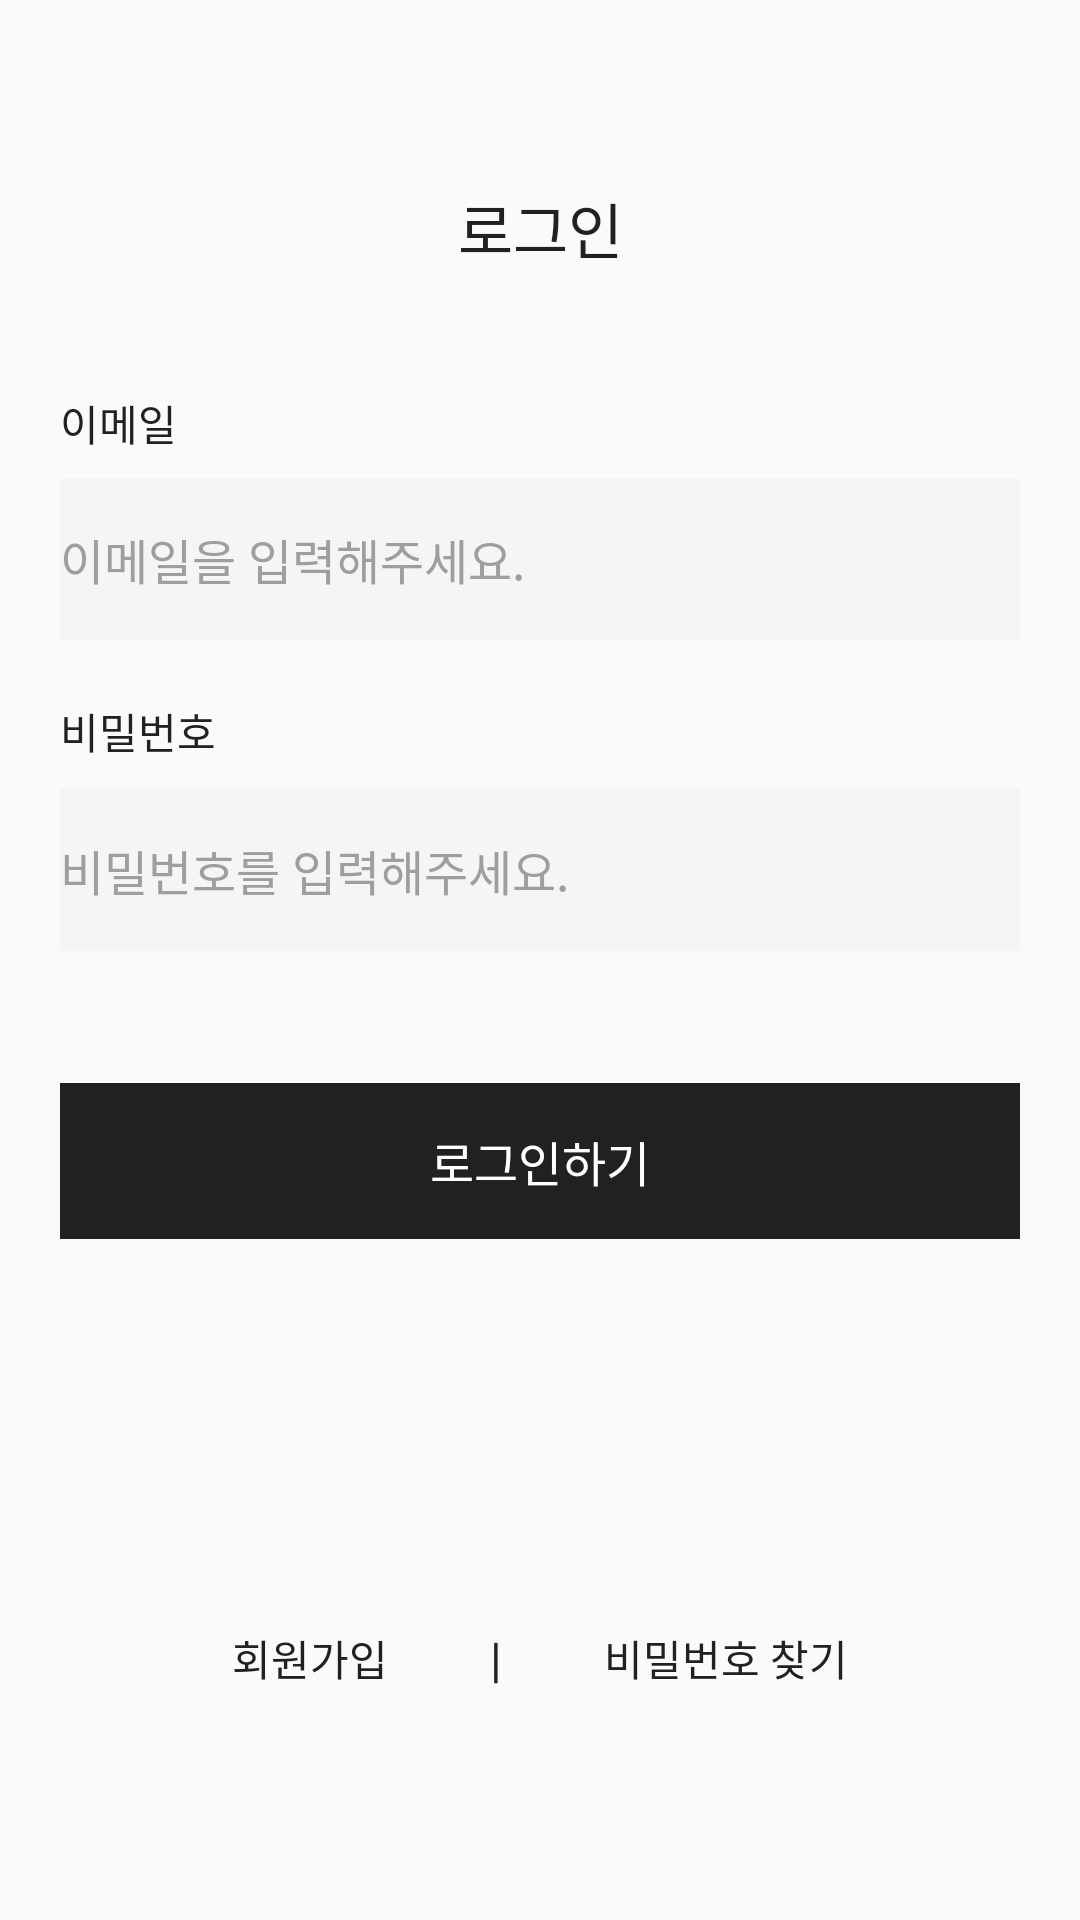

This screen was rendered from an Android layout file. Write that file and the resources it references.
<!-- AndroidManifest.xml: activity theme TransparentStatusTheme -->
<!-- res/layout/activity_sign_in.xml -->
<?xml version="1.0" encoding="utf-8"?>
<androidx.constraintlayout.widget.ConstraintLayout xmlns:android="http://schemas.android.com/apk/res/android"
    xmlns:app="http://schemas.android.com/apk/res-auto"

    xmlns:tools="http://schemas.android.com/tools"
    android:layout_width="match_parent"
    android:layout_height="match_parent"
    android:visibility="visible">

    <TextView
        android:id="@+id/title_setting"
        android:layout_width="wrap_content"
        android:layout_height="wrap_content"
        android:fontFamily="@font/pretendard_semibold"
        android:text="로그인"
        android:textColor="@color/THIRTY_BLACK"
        android:textSize="20sp"
        app:layout_constraintBottom_toBottomOf="@+id/btn_back"
        app:layout_constraintEnd_toEndOf="parent"
        app:layout_constraintStart_toStartOf="parent"
        app:layout_constraintTop_toTopOf="@+id/btn_back" />

    <ImageButton
        android:id="@+id/btn_back"
        android:layout_width="44dp"
        android:layout_height="44dp"
        android:layout_marginStart="12dp"
        android:layout_marginTop="54dp"
        android:adjustViewBounds="true"
        android:background="@android:color/transparent"
        android:scaleType="fitCenter"
        app:layout_constraintStart_toStartOf="parent"
        app:layout_constraintTop_toTopOf="parent"
        app:srcCompat="@drawable/arrow_left" />

    <androidx.core.widget.NestedScrollView
        android:id="@+id/nestedScrollView"
        android:layout_width="match_parent"
        android:layout_height="0dp"
        android:layout_marginTop="40dp"
        android:fillViewport="true"
        app:layout_constraintBottom_toBottomOf="parent"
        app:layout_constraintEnd_toEndOf="parent"
        app:layout_constraintHorizontal_bias="0.0"
        app:layout_constraintStart_toStartOf="parent"
        app:layout_constraintTop_toBottomOf="@+id/title_setting"
        app:layout_constraintVertical_bias="1.0">

        <androidx.constraintlayout.widget.ConstraintLayout
            android:id="@+id/layout_signin"
            android:layout_width="match_parent"
            android:layout_height="wrap_content">


            <EditText
                android:id="@+id/tv_editPassword"
                android:layout_width="match_parent"
                android:layout_height="54dp"
                android:layout_marginStart="20dp"
                android:layout_marginTop="9dp"
                android:layout_marginEnd="20dp"
                android:background="@color/Gray_100"
                android:fontFamily="@font/pretendard_regular"
                android:hint="비밀번호를 입력해주세요."
                android:textColor="@color/THIRTY_BLACK"
                android:textColorHint="@color/Gray_500"
                android:textSize="16sp"
                app:layout_constraintEnd_toEndOf="parent"
                app:layout_constraintHorizontal_bias="1.0"
                app:layout_constraintStart_toStartOf="parent"
                app:layout_constraintTop_toBottomOf="@+id/tv_password" />

            <TextView
                android:id="@+id/tv_password"
                android:layout_width="wrap_content"
                android:layout_height="wrap_content"
                android:layout_marginTop="20dp"
                android:fontFamily="@font/pretendard_regular"
                android:text="비밀번호"
                android:textColor="@color/THIRTY_BLACK"
                app:layout_constraintStart_toStartOf="@+id/tv_editEmail"
                app:layout_constraintTop_toBottomOf="@+id/tv_editEmail" />

            <EditText
                android:id="@+id/tv_editEmail"
                android:layout_width="match_parent"
                android:layout_height="54dp"
                android:layout_marginStart="20dp"
                android:layout_marginTop="8dp"
                android:layout_marginEnd="20dp"
                android:background="@color/Gray_100"
                android:fontFamily="@font/pretendard_regular"
                android:hint="이메일을 입력해주세요."
                android:textColor="@color/THIRTY_BLACK"
                android:textColorHint="@color/Gray_500"
                android:textSize="16sp"
                app:layout_constraintEnd_toEndOf="parent"
                app:layout_constraintHorizontal_bias="0.0"
                app:layout_constraintStart_toStartOf="parent"
                app:layout_constraintTop_toBottomOf="@+id/tv_email" />

            <TextView
                android:id="@+id/tv_email"
                android:layout_width="wrap_content"
                android:layout_height="wrap_content"
                android:fontFamily="@font/pretendard_regular"
                android:text="이메일"
                android:textColor="@color/THIRTY_BLACK"
                app:layout_constraintStart_toStartOf="@+id/tv_editEmail"
                app:layout_constraintTop_toTopOf="parent" />


            <androidx.constraintlayout.widget.ConstraintLayout
                android:id="@+id/btn_logIn"
                android:layout_width="0dp"
                android:layout_height="52dp"
                android:layout_marginTop="44dp"
                android:background="@color/THIRTY_BLACK"
                app:layout_constraintEnd_toEndOf="@+id/tv_editPassword"
                app:layout_constraintStart_toStartOf="@+id/tv_editPassword"
                app:layout_constraintTop_toBottomOf="@+id/tv_editPassword">

                <TextView
                    android:id="@+id/tv_logIn"
                    android:layout_width="wrap_content"
                    android:layout_height="wrap_content"
                    android:fontFamily="@font/pretendard_semibold"
                    android:text="로그인하기"
                    android:textColor="@color/THIRTY_WHITE"
                    android:textSize="16sp"
                    app:layout_constraintBottom_toBottomOf="parent"
                    app:layout_constraintEnd_toEndOf="parent"
                    app:layout_constraintStart_toStartOf="parent"
                    app:layout_constraintTop_toTopOf="parent" />
            </androidx.constraintlayout.widget.ConstraintLayout>

            <androidx.constraintlayout.widget.ConstraintLayout
                android:layout_width="wrap_content"
                android:layout_height="wrap_content"
                android:layout_marginBottom="67dp"
                app:layout_constraintBottom_toBottomOf="parent"
                app:layout_constraintEnd_toEndOf="parent"
                app:layout_constraintStart_toStartOf="parent">

                <TextView
                    android:id="@+id/textView5"
                    android:layout_width="wrap_content"
                    android:layout_height="wrap_content"
                    android:layout_marginStart="24dp"
                    android:fontFamily="@font/pretendard_regular"
                    android:foregroundGravity="center_vertical"
                    android:gravity="center_vertical"
                    android:text="|"
                    android:textColor="@color/THIRTY_BLACK"
                    android:textSize="16sp"
                    app:layout_constraintBottom_toBottomOf="@+id/tv_signUp"
                    app:layout_constraintStart_toEndOf="@+id/tv_signUp"
                    app:layout_constraintTop_toTopOf="@+id/tv_signUp" />

                <TextView
                    android:id="@+id/tv_signUp"
                    android:layout_width="wrap_content"
                    android:layout_height="wrap_content"
                    android:layout_marginEnd="24dp"
                    android:fontFamily="@font/pretendard_regular"
                    android:paddingHorizontal="10dp"
                    android:paddingVertical="10dp"
                    android:text="회원가입"
                    android:textColor="@color/THIRTY_BLACK"
                    app:layout_constraintEnd_toStartOf="@+id/textView5"
                    app:layout_constraintStart_toStartOf="parent"
                    app:layout_constraintTop_toTopOf="parent" />

                <TextView
                    android:id="@+id/tv_findPassword"
                    android:layout_width="wrap_content"
                    android:layout_height="wrap_content"
                    android:layout_marginStart="24dp"
                    android:fontFamily="@font/pretendard_regular"
                    android:paddingHorizontal="10dp"
                    android:paddingVertical="10dp"
                    android:text="비밀번호 찾기"
                    android:textColor="@color/THIRTY_BLACK"
                    app:layout_constraintBottom_toBottomOf="@+id/tv_signUp"
                    app:layout_constraintStart_toEndOf="@+id/textView5"
                    app:layout_constraintTop_toTopOf="@+id/tv_signUp" />
            </androidx.constraintlayout.widget.ConstraintLayout>

        </androidx.constraintlayout.widget.ConstraintLayout>
    </androidx.core.widget.NestedScrollView>

</androidx.constraintlayout.widget.ConstraintLayout>
<!-- resources referenced by this layout -->
<resources>
  <color name="Gray_100">#FFF5F5F5</color>
  <color name="Gray_500">#FF9E9E9E</color>
  <color name="THIRTY_BLACK">#FF212121</color>
  <color name="THIRTY_WHITE">#FFFFFFFF</color>
  <!-- drawable arrow_left: png bitmap (drawable, 747 bytes) -->
  <style name="TransparentStatusTheme" parent="Theme.AppCompat.Light.NoActionBar">
          <item name="android:windowTranslucentStatus">true</item>
  
          <item name="android:windowLayoutInDisplayCutoutMode">
              shortEdges 
          </item>
      </style>
</resources>
